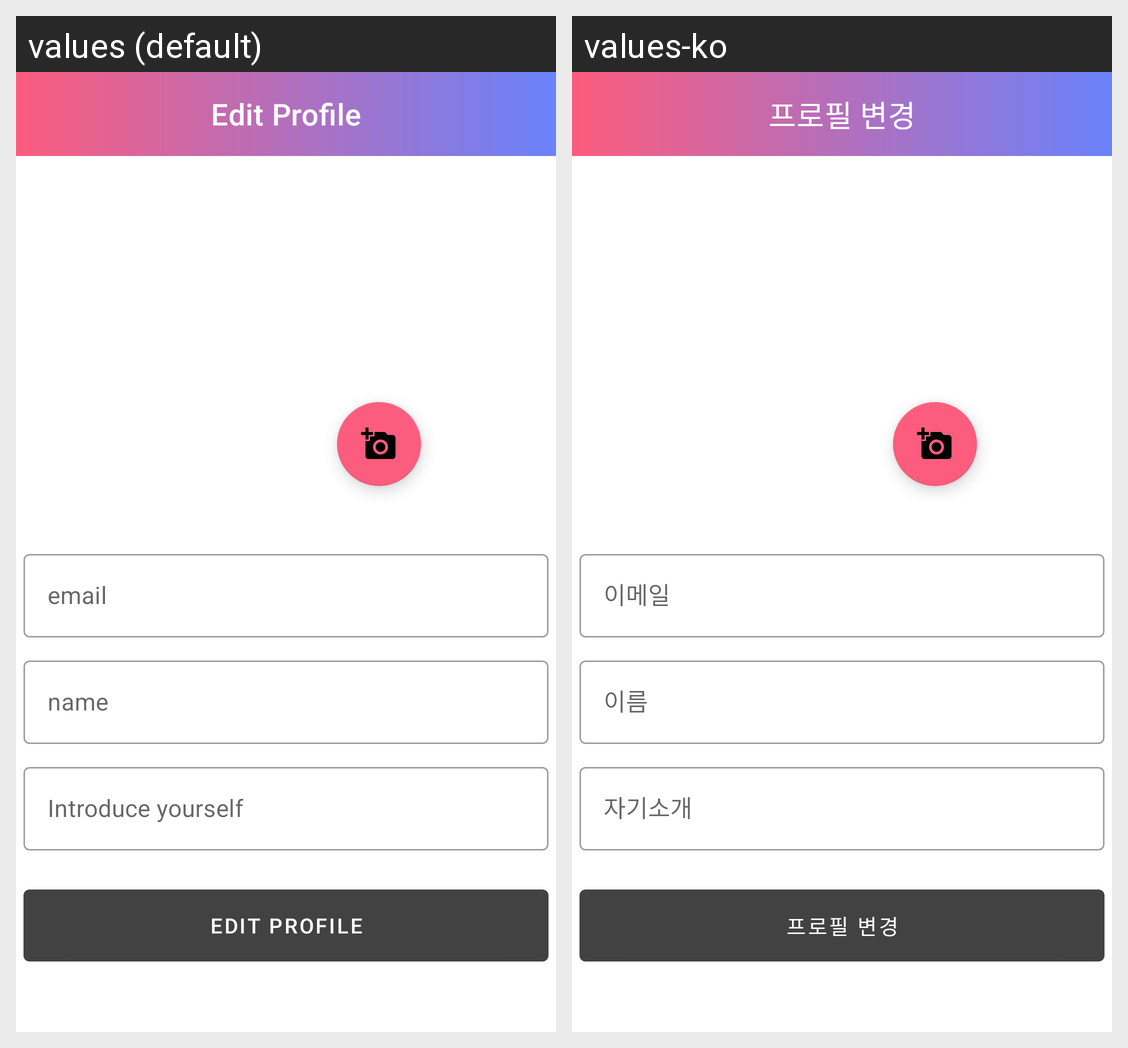

Strings drawn on this Android screen and how each of the app's shown locales translates them:
Android screen res/layout/activity_change_profile.xml rendered under 2 locales, left to right: values (default), values-ko. Device: Nexus 5 (rendered at 1080×1920; each locale shown at half size, 540×960, under a caption strip naming it); theme AppTheme.
Strings drawn on this screen, with the default value and each locale's value (text and hints the layout hard-codes, and strings that could not be matched under every locale, appear in the picture but are not listed):

edit_profile
  values: Edit Profile
  values-ko: 프로필 변경

email
  values: email
  values-ko: 이메일

name
  values: name
  values-ko: 이름

introduce
  values: Introduce yourself
  values-ko: 자기소개
